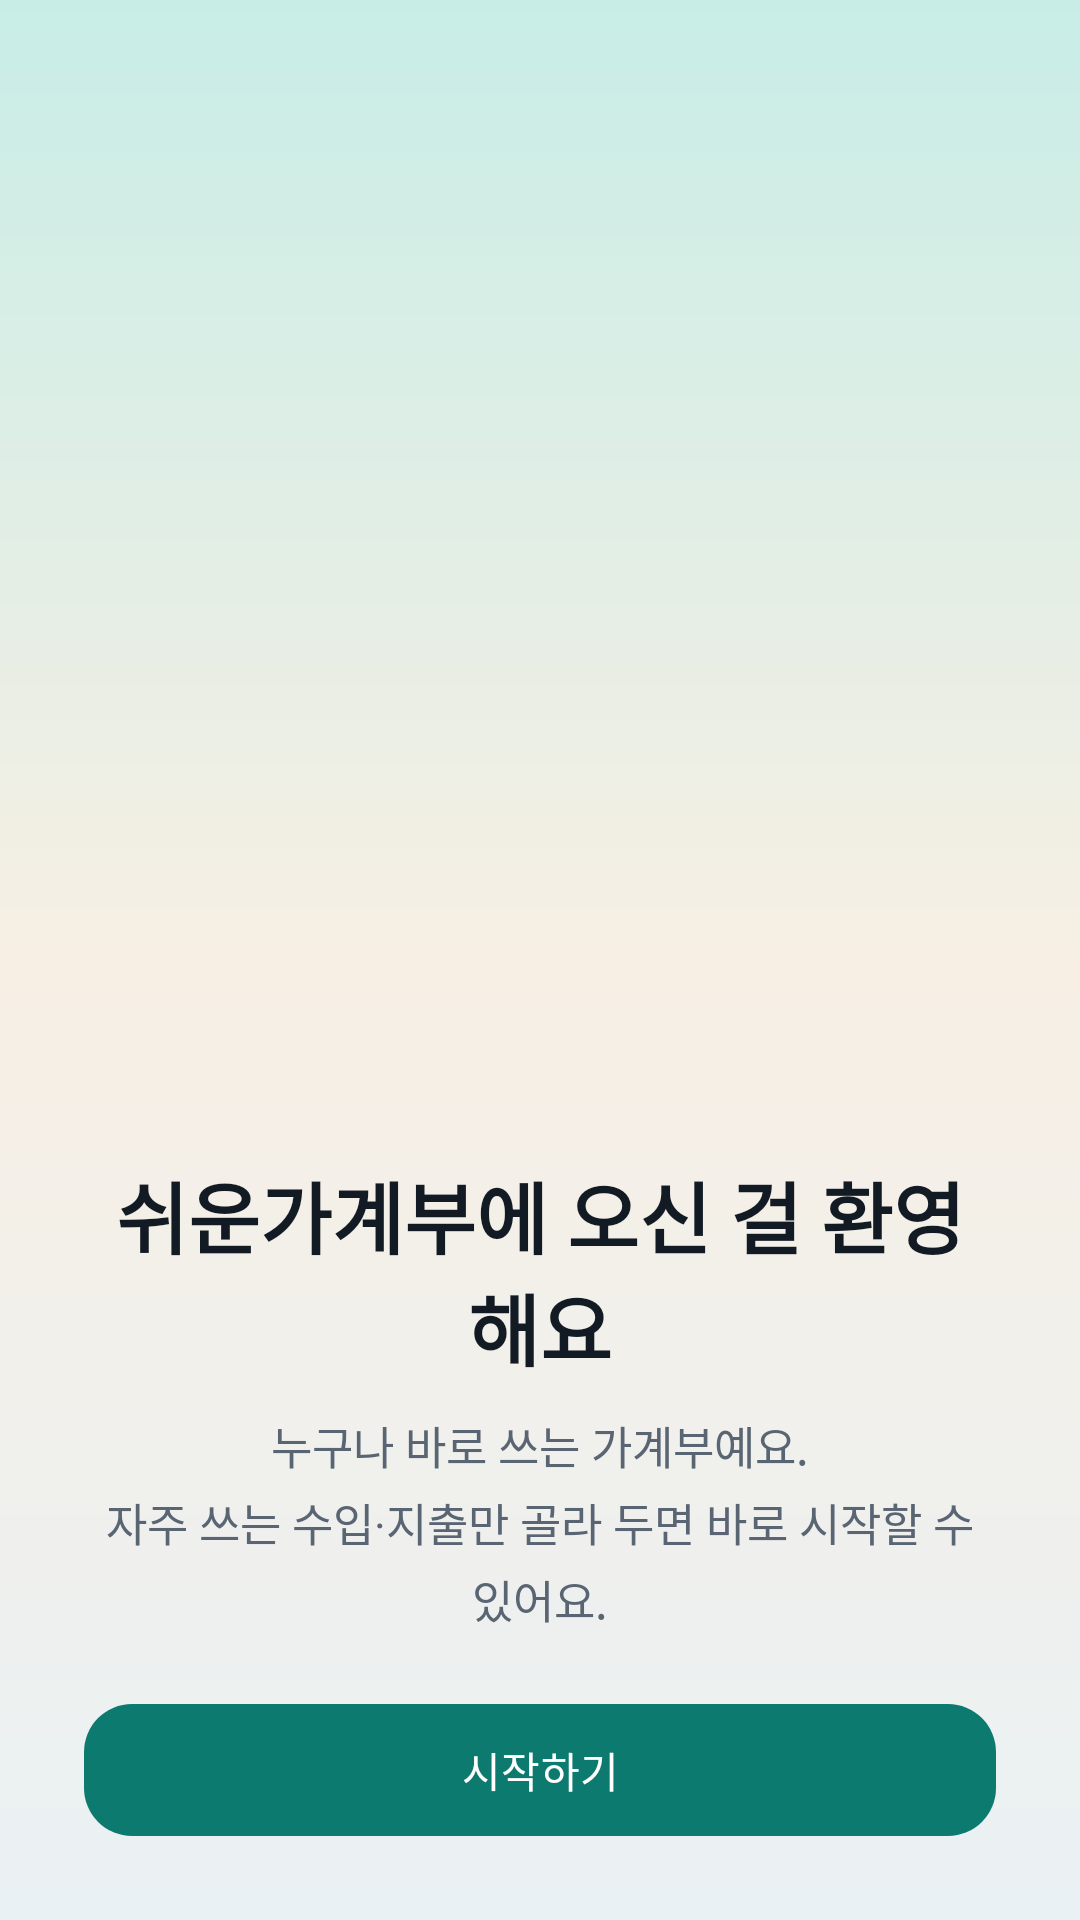

Here is an Android app screen rendered from its layout file. Give the layout XML and the strings, colors and styles it references.
<!-- AndroidManifest.xml: application theme Theme.EasyLedger -->
<!-- res/layout/activity_onboarding.xml -->
<?xml version="1.0" encoding="utf-8"?>
<FrameLayout xmlns:android="http://schemas.android.com/apk/res/android"
    xmlns:app="http://schemas.android.com/apk/res-auto"
    android:id="@+id/onboarding_root"
    android:layout_width="match_parent"
    android:layout_height="match_parent"
    android:background="@drawable/bg_page">

    <LinearLayout
        android:id="@+id/welcome_page"
        android:layout_width="match_parent"
        android:layout_height="match_parent"
        android:orientation="vertical"
        android:paddingBottom="24dp">

        <ImageView
            android:id="@+id/welcome_illust"
            android:layout_width="match_parent"
            android:layout_height="0dp"
            android:layout_weight="1"
            android:adjustViewBounds="true"
            android:contentDescription="@string/app_name"
            android:scaleType="fitCenter"
            android:src="@drawable/img_welcome_illust" />

        <TextView
            android:layout_width="match_parent"
            android:layout_height="wrap_content"
            android:layout_marginStart="28dp"
            android:layout_marginTop="8dp"
            android:layout_marginEnd="28dp"
            android:gravity="center"
            android:text="@string/onboarding_welcome_title"
            android:textColor="@color/ink"
            android:textSize="26sp"
            android:textStyle="bold" />

        <TextView
            android:layout_width="match_parent"
            android:layout_height="wrap_content"
            android:layout_marginStart="28dp"
            android:layout_marginTop="10dp"
            android:layout_marginEnd="28dp"
            android:gravity="center"
            android:lineSpacingExtra="4dp"
            android:text="@string/onboarding_welcome_body"
            android:textColor="@color/neutral"
            android:textSize="15sp" />

        <com.google.android.material.button.MaterialButton
            android:id="@+id/welcome_next"
            android:layout_width="match_parent"
            android:layout_height="52dp"
            android:layout_marginStart="28dp"
            android:layout_marginTop="20dp"
            android:layout_marginEnd="28dp"
            android:text="@string/onboarding_start"
            app:cornerRadius="16dp" />
    </LinearLayout>

    <LinearLayout
        android:id="@+id/pick_page"
        android:layout_width="match_parent"
        android:layout_height="match_parent"
        android:orientation="vertical"
        android:paddingStart="20dp"
        android:paddingTop="28dp"
        android:paddingEnd="20dp"
        android:paddingBottom="20dp"
        android:visibility="gone">

        <TextView
            android:id="@+id/step_label"
            android:layout_width="match_parent"
            android:layout_height="wrap_content"
            android:textColor="@color/brand"
            android:textSize="13sp"
            android:textStyle="bold" />

        <TextView
            android:id="@+id/pick_title"
            android:layout_width="match_parent"
            android:layout_height="wrap_content"
            android:layout_marginTop="8dp"
            android:textColor="@color/ink"
            android:textSize="22sp"
            android:textStyle="bold" />

        <TextView
            android:id="@+id/pick_body"
            android:layout_width="match_parent"
            android:layout_height="wrap_content"
            android:layout_marginTop="6dp"
            android:textColor="@color/neutral"
            android:textSize="14sp" />

        <androidx.recyclerview.widget.RecyclerView
            android:id="@+id/pick_list"
            android:layout_width="match_parent"
            android:layout_height="0dp"
            android:layout_marginTop="16dp"
            android:layout_weight="1"
            android:clipToPadding="false"
            android:paddingBottom="8dp" />

        <LinearLayout
            android:layout_width="match_parent"
            android:layout_height="wrap_content"
            android:orientation="horizontal">

            <com.google.android.material.button.MaterialButton
                android:id="@+id/pick_back"
                style="?attr/materialButtonOutlinedStyle"
                android:layout_width="0dp"
                android:layout_height="52dp"
                android:layout_weight="1"
                android:text="@string/back"
                app:cornerRadius="16dp" />

            <com.google.android.material.button.MaterialButton
                android:id="@+id/pick_next"
                android:layout_width="0dp"
                android:layout_height="52dp"
                android:layout_marginStart="10dp"
                android:layout_weight="1"
                android:text="@string/next"
                app:cornerRadius="16dp" />
        </LinearLayout>
    </LinearLayout>
</FrameLayout>
<!-- resources referenced by this layout -->
<resources>
  <color name="brand">#0D7A70</color>
  <color name="ink">#121A24</color>
  <color name="neutral">#5A6573</color>
  <!-- drawable bg_page (drawable) -->
  <?xml version="1.0" encoding="utf-8"?>
  <shape xmlns:android="http://schemas.android.com/apk/res/android">
      <gradient
          android:angle="160"
          android:centerColor="@color/page_mid"
          android:endColor="@color/page"
          android:startColor="@color/page_top"
          android:type="linear" />
  </shape>
  <string name="app_name">쉬운가계부</string>
  <string name="back">뒤로</string>
  <string name="next">다음</string>
  <string name="onboarding_start">시작하기</string>
  <string name="onboarding_welcome_body">누구나 바로 쓰는 가계부예요.\n자주 쓰는 수입·지출만 골라 두면 바로 시작할 수 있어요.</string>
  <string name="onboarding_welcome_title">쉬운가계부에 오신 걸 환영해요</string>
  <style name="Theme.EasyLedger" parent="Theme.Material3.DayNight.NoActionBar">
          <item name="colorPrimary">@color/brand</item>
          <item name="colorOnPrimary">@color/on_brand</item>
          <item name="colorSecondary">@color/brand_deep</item>
          <item name="colorSurface">@color/card</item>
          <item name="android:colorBackground">@color/page</item>
          <item name="android:windowBackground">@drawable/bg_page</item>
          <item name="android:statusBarColor">@color/page_top</item>
          <item name="android:navigationBarColor">@color/card</item>
          <item name="android:windowLightStatusBar">true</item>
          <item name="android:windowDrawsSystemBarBackgrounds">true</item>
          <item name="android:textColorPrimary">@color/ink</item>
          <item name="materialButtonOutlinedStyle">@style/Widget.EasyLedger.OutlinedButton</item>
      </style>
  <color name="page_mid">#F7EFE4</color>
  <color name="page">#EAF1F4</color>
  <color name="page_top">#C8EDE7</color>
  <color name="on_brand">#FFFFFF</color>
  <color name="brand_deep">#065F58</color>
  <color name="card">#FFFFFF</color>
  <style name="Widget.EasyLedger.OutlinedButton" parent="Widget.Material3.Button.OutlinedButton">
          <item name="strokeColor">@color/line</item>
          <item name="android:textColor">@color/ink</item>
          <item name="cornerRadius">14dp</item>
      </style>
  <color name="line">#D0DCE2</color>
</resources>
